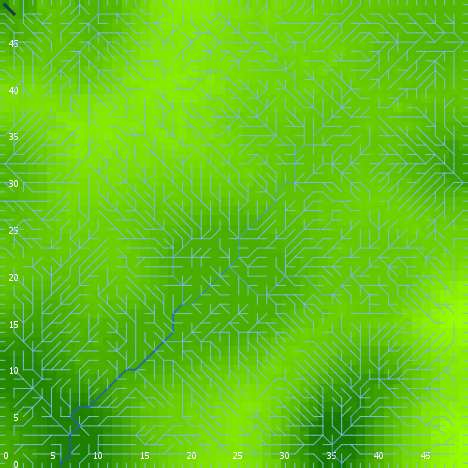

The file beside this chart, header and first rows:
export-world data (NetLogo 6.0.4)
land_04_withSoilProperties.nlogo
05/10/2020 12:23:47:685 +0100
RANDOM STATE
0 0 -1727483681 205 -0.2930674893155705 …
GLOBALS
min-pxcor, max-pxcor, min-pycor, max-pycor, perspective, subject, nextIndex, directed-links, ticks, display-mode, elevationdistribution, elev_algorithm-style, elev_featureanglerange, elev_inversioniterations, elev_noise, elev_numdepressions, elev_numprotuberances, elev_numranges, elev_numrifts, elev_rangeaggregation, elev_rangeheight, elev_rangelength, elev_riftaggregation, elev_riftheight
0, 49, 0, 49, 0, nobody, 2600, "UNDIRECTED", -1, "terrain", [26.904046696424984 28.540314475754723 2…, "C#", 19.97, 1.515, 2.413, 6, 1, 45, 86, 0.642, 26.7, 2105, 0.3783, -14.46
TURTLES
who, color, heading, xcor, ycor, shape, label, label-color, breed, hidden?, size, pen-size, pen-mode, numpoints
0, 75, 279, 32, 44, "default", "", 9.9, {breed flowholders}, true, 1, 1, "up", 
1, 97, 270, 0, 15, "line half", "", 9.9, {breed flowholders}, false, 1, 1, "up", 
2, 97, 90, 49, 39, "line half", "", 9.9, {breed flowholders}, false, 1, 1, "up", 
3, 75, 199, 9, 13, "default", "", 9.9, {breed flowholders}, true, 1, 1, "up", 
4, 97, 270, 0, 22, "line half", "", 9.9, {breed flowholders}, false, 1, 1, "up", 
5, 65, 259, 10, 20, "default", "", 9.9, {breed flowholders}, true, 1, 1, "up", 
6, 45, 279, 35, 6, "default", "", 9.9, {breed flowholders}, true, 1, 1, "up", 
7, 65, 75, 30, 11, "default", "", 9.9, {breed flowholders}, true, 1, 1, "up", 
8, 45, 59, 17, 25, "default", "", 9.9, {breed flowholders}, true, 1, 1, "up", 
9, 25, 327, 34, 17, "default", "", 9.9, {breed flowholders}, true, 1, 1, "up", 
10, 35, 260, 4, 35, "default", "", 9.9, {breed flowholders}, true, 1, 1, "up", 
11, 55, 202, 24, 11, "default", "", 9.9, {breed flowholders}, true, 1, 1, "up", 
12, 95, 33, 36, 20, "default", "", 9.9, {breed flowholders}, true, 1, 1, "up", 
13, 45, 7, 19, 22, "default", "", 9.9, {breed flowholders}, true, 1, 1, "up", 
14, 45, 351, 18, 16, "default", "", 9.9, {breed flowholders}, true, 1, 1, "up", 
15, 25, 188, 47, 7, "default", "", 9.9, {breed flowholders}, true, 1, 1, "up", 
16, 125, 186, 24, 48, "default", "", 9.9, {breed flowholders}, true, 1, 1, "up", 
17, 25, 195, 5, 2, "default", "", 9.9, {breed flowholders}, true, 1, 1, "up", 
18, 55, 94, 35, 24, "default", "", 9.9, {breed flowholders}, true, 1, 1, "up", 
19, 15, 231, 15, 22, "default", "", 9.9, {breed flowholders}, true, 1, 1, "up", 
20, 35, 38, 18, 18, "default", "", 9.9, {breed flowholders}, true, 1, 1, "up", 
21, 15, 281, 33, 39, "default", "", 9.9, {breed flowholders}, true, 1, 1, "up", 
22, 5, 340, 1, 1, "default", "", 9.9, {breed flowholders}, true, 1, 1, "up", 
23, 55, 235, 43, 44, "default", "", 9.9, {breed flowholders}, true, 1, 1, "up", 
24, 95, 145, 30, 20, "default", "", 9.9, {breed flowholders}, true, 1, 1, "up", 
25, 75, 355, 37, 48, "default", "", 9.9, {breed flowholders}, true, 1, 1, "up", 
26, 65, 345, 8, 18, "default", "", 9.9, {breed flowholders}, true, 1, 1, "up", 
27, 5, 81, 8, 16, "default", "", 9.9, {breed flowholders}, true, 1, 1, "up", 
28, 15, 192, 27, 4, "default", "", 9.9, {breed flowholders}, true, 1, 1, "up", 
29, 105, 101, 33, 32, "default", "", 9.9, {breed flowholders}, true, 1, 1, "up", 
30, 15, 329, 13, 38, "default", "", 9.9, {breed flowholders}, true, 1, 1, "up", 
31, 15, 313, 2, 46, "default", "", 9.9, {breed flowholders}, true, 1, 1, "up", 
32, 45, 67, 10, 30, "default", "", 9.9, {breed flowholders}, true, 1, 1, "up", 
33, 135, 170, 16, 47, "default", "", 9.9, {breed flowholders}, true, 1, 1, "up", 
34, 5, 162, 24, 16, "default", "", 9.9, {breed flowholders}, true, 1, 1, "up", 
35, 135, 187, 40, 1, "default", "", 9.9, {breed flowholders}, true, 1, 1, "up", 
36, 85, 289, 47, 23, "default", "", 9.9, {breed flowholders}, true, 1, 1, "up", 
37, 125, 100, 38, 30, "default", "", 9.9, {breed flowholders}, true, 1, 1, "up", 
38, 125, 87, 42, 1, "default", "", 9.9, {breed flowholders}, true, 1, 1, "up", 
39, 85, 248, 36, 45, "default", "", 9.9, {breed flowholders}, true, 1, 1, "up", 
40, 85, 285, 19, 16, "default", "", 9.9, {breed flowholders}, true, 1, 1, "up", 
41, 15, 273, 44, 2, "default", "", 9.9, {breed flowholders}, true, 1, 1, "up", 
42, 96.89, 270, 0, 47, "line half", "", 9.9, {breed flowholders}, false, 1, 1, "up", 
43, 105, 128, 24, 46, "default", "", 9.9, {breed flowholders}, true, 1, 1, "up", 
44, 5, 85, 10, 5, "default", "", 9.9, {breed flowholders}, true, 1, 1, "up", 
45, 45, 97, 29, 6, "default", "", 9.9, {breed flowholders}, true, 1, 1, "up", 
46, 115, 195, 40, 43, "default", "", 9.9, {breed flowholders}, true, 1, 1, "up", 
47, 35, 299, 18, 11, "default", "", 9.9, {breed flowholders}, true, 1, 1, "up", 
48, 75, 289, 2, 44, "default", "", 9.9, {breed flowholders}, true, 1, 1, "up", 
49, 97, 0, 44, 49, "line half", "", 9.9, {breed flowholders}, false, 1, 1, "up", 
50, 85, 234, 15, 12, "default", "", 9.9, {breed flowholders}, true, 1, 1, "up", 
... 10,344 more rows
